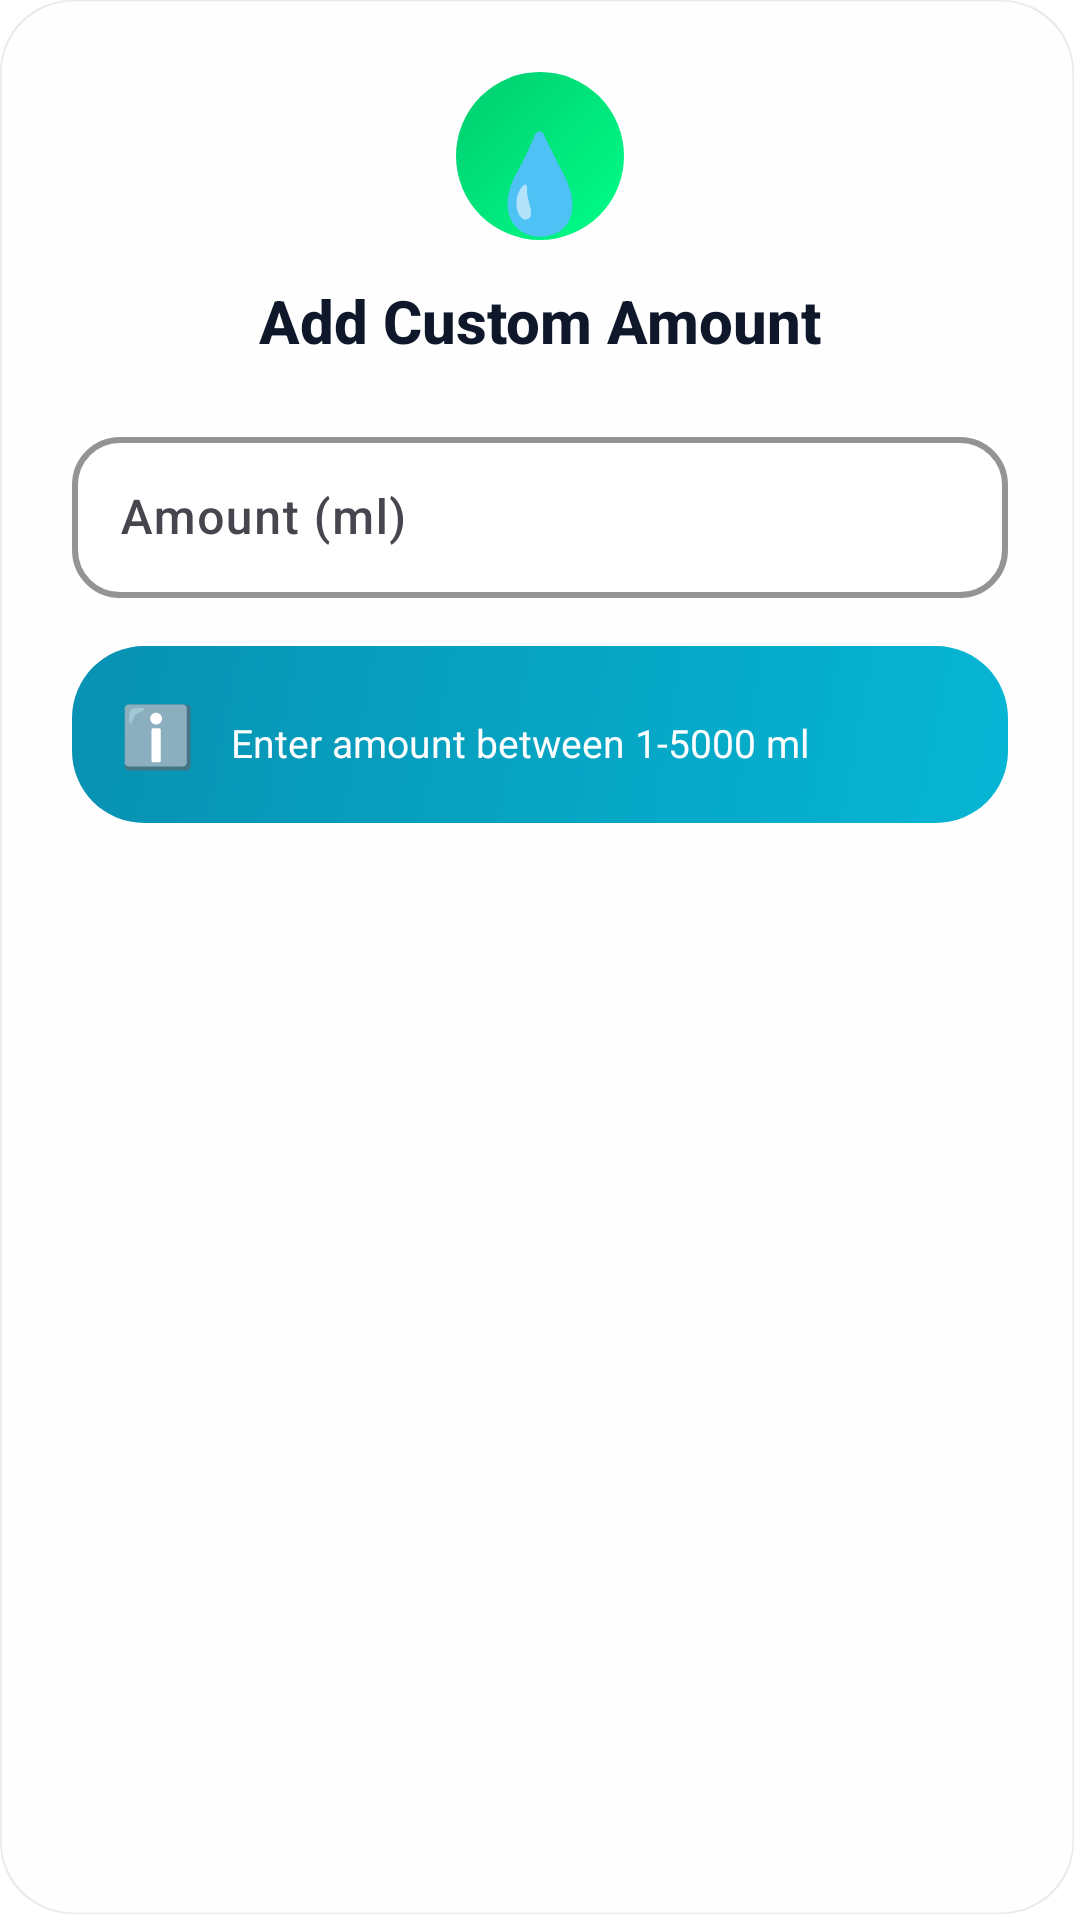

Produce the Android XML layout that renders to this screen, including the resource entries it uses.
<!-- AndroidManifest.xml: application theme Theme.BrightWell -->
<!-- res/layout/dialog_custom_amount.xml -->
<?xml version="1.0" encoding="utf-8"?>
<LinearLayout xmlns:android="http://schemas.android.com/apk/res/android"
    xmlns:app="http://schemas.android.com/apk/res-auto"
    android:layout_width="match_parent"
    android:layout_height="wrap_content"
    android:orientation="vertical"
    android:padding="24dp"
    android:background="@drawable/bg_glass_card">

    
    <LinearLayout
        android:layout_width="match_parent"
        android:layout_height="wrap_content"
        android:gravity="center"
        android:orientation="vertical"
        android:paddingBottom="20dp">

        <View
            android:layout_width="56dp"
            android:layout_height="56dp"
            android:background="@drawable/bg_icon_circle" />

        <TextView
            android:layout_width="wrap_content"
            android:layout_height="wrap_content"
            android:layout_marginTop="-42dp"
            android:text="💧"
            android:textSize="32sp" />

        <TextView
            android:layout_width="wrap_content"
            android:layout_height="wrap_content"
            android:layout_marginTop="12dp"
            android:fontFamily="sans-serif-medium"
            android:text="Add Custom Amount"
            android:textColor="@color/text_primary"
            android:textSize="20sp"
            android:textStyle="bold" />
    </LinearLayout>

    
    <com.google.android.material.textfield.TextInputLayout
        android:layout_width="match_parent"
        android:layout_height="wrap_content"
        android:hint="Amount (ml)"
        app:boxBackgroundColor="@color/white"
        app:boxBackgroundMode="outline"
        app:boxCornerRadiusBottomEnd="16dp"
        app:boxCornerRadiusBottomStart="16dp"
        app:boxCornerRadiusTopEnd="16dp"
        app:boxCornerRadiusTopStart="16dp"
        app:boxStrokeColor="@color/secondary"
        app:boxStrokeWidth="2dp"
        app:hintTextColor="@color/secondary">

        <com.google.android.material.textfield.TextInputEditText
            android:id="@+id/editTextAmount"
            android:layout_width="match_parent"
            android:layout_height="wrap_content"
            android:fontFamily="sans-serif-medium"
            android:inputType="number"
            android:maxLines="1"
            android:padding="16dp"
            android:textColor="@color/text_primary"
            android:textSize="16sp" />
    </com.google.android.material.textfield.TextInputLayout>

    
    <LinearLayout
        android:layout_width="match_parent"
        android:layout_height="wrap_content"
        android:layout_marginTop="16dp"
        android:background="@drawable/bg_gradient_teal"
        android:orientation="horizontal"
        android:padding="16dp">

        <TextView
            android:layout_width="wrap_content"
            android:layout_height="wrap_content"
            android:text="ℹ️"
            android:textSize="20sp" />

        <TextView
            android:layout_width="0dp"
            android:layout_height="wrap_content"
            android:layout_marginStart="12dp"
            android:layout_weight="1"
            android:fontFamily="sans-serif"
            android:text="Enter amount between 1-5000 ml"
            android:textColor="@color/text_on_gradient"
            android:textSize="13sp" />
    </LinearLayout>

</LinearLayout>
<!-- resources referenced by this layout -->
<resources>
  <color name="secondary">#06B6D4</color>
  <color name="text_on_gradient">#FFFFFF</color>
  <color name="text_primary">#0F172A</color>
  <color name="white">#FFFFFF</color>
  <!-- drawable bg_glass_card (drawable) -->
  <?xml version="1.0" encoding="utf-8"?>
  <layer-list xmlns:android="http://schemas.android.com/apk/res/android">
      
      <item android:bottom="2dp" android:right="2dp">
          <shape android:shape="rectangle">
              <corners android:radius="24dp" />
              <solid android:color="@color/glass_shadow" />
          </shape>
      </item>
      
      
      <item android:bottom="2dp" android:right="2dp">
          <shape android:shape="rectangle">
              <corners android:radius="24dp" />
              <solid android:color="@color/glass_white" />
              <stroke
                  android:width="1dp"
                  android:color="@color/glass_border" />
          </shape>
      </item>
  </layer-list>
  <!-- drawable bg_gradient_teal (drawable) -->
  <?xml version="1.0" encoding="utf-8"?>
  <shape xmlns:android="http://schemas.android.com/apk/res/android"
      android:shape="rectangle">
      <gradient
          android:angle="135"
          android:endColor="@color/gradient_teal_end"
          android:startColor="@color/gradient_teal_start"
          android:type="linear" />
      <corners android:radius="24dp" />
  </shape>
  <!-- drawable bg_icon_circle (drawable) -->
  <?xml version="1.0" encoding="utf-8"?>
  <shape xmlns:android="http://schemas.android.com/apk/res/android"
      android:shape="oval">
      <gradient
          android:angle="135"
          android:endColor="@color/gradient_green_end"
          android:startColor="@color/gradient_green_start"
          android:type="linear" />
      <size
          android:width="56dp"
          android:height="56dp" />
  </shape>
  <style name="Theme.BrightWell" parent="Base.Theme.BrightWell" />
  <color name="glass_shadow">#1A000000</color>
  <color name="glass_white">#F5FFFFFF</color>
  <color name="glass_border">#33FFFFFF</color>
  <color name="gradient_teal_end">#0891B2</color>
  <color name="gradient_teal_start">#06B6D4</color>
  <color name="gradient_green_end">#00CC6F</color>
  <color name="gradient_green_start">#00FF88</color>
  <color name="primary">#4CAF50</color>
  <color name="primary_dark">#388E3C</color>
  <color name="secondary_dark">#0891B2</color>
  <color name="background">#FFFFFF</color>
  <color name="surface">#FFFFFF</color>
  <style name="ShapeAppearance.BrightWell.SmallComponent" parent="ShapeAppearance.Material3.SmallComponent">
          <item name="cornerFamily">rounded</item>
          <item name="cornerSize">16dp</item>
      </style>
  <style name="ShapeAppearance.BrightWell.MediumComponent" parent="ShapeAppearance.Material3.MediumComponent">
          <item name="cornerFamily">rounded</item>
          <item name="cornerSize">24dp</item>
      </style>
  <style name="ShapeAppearance.BrightWell.LargeComponent" parent="ShapeAppearance.Material3.LargeComponent">
          <item name="cornerFamily">rounded</item>
          <item name="cornerSize">28dp</item>
      </style>
</resources>
